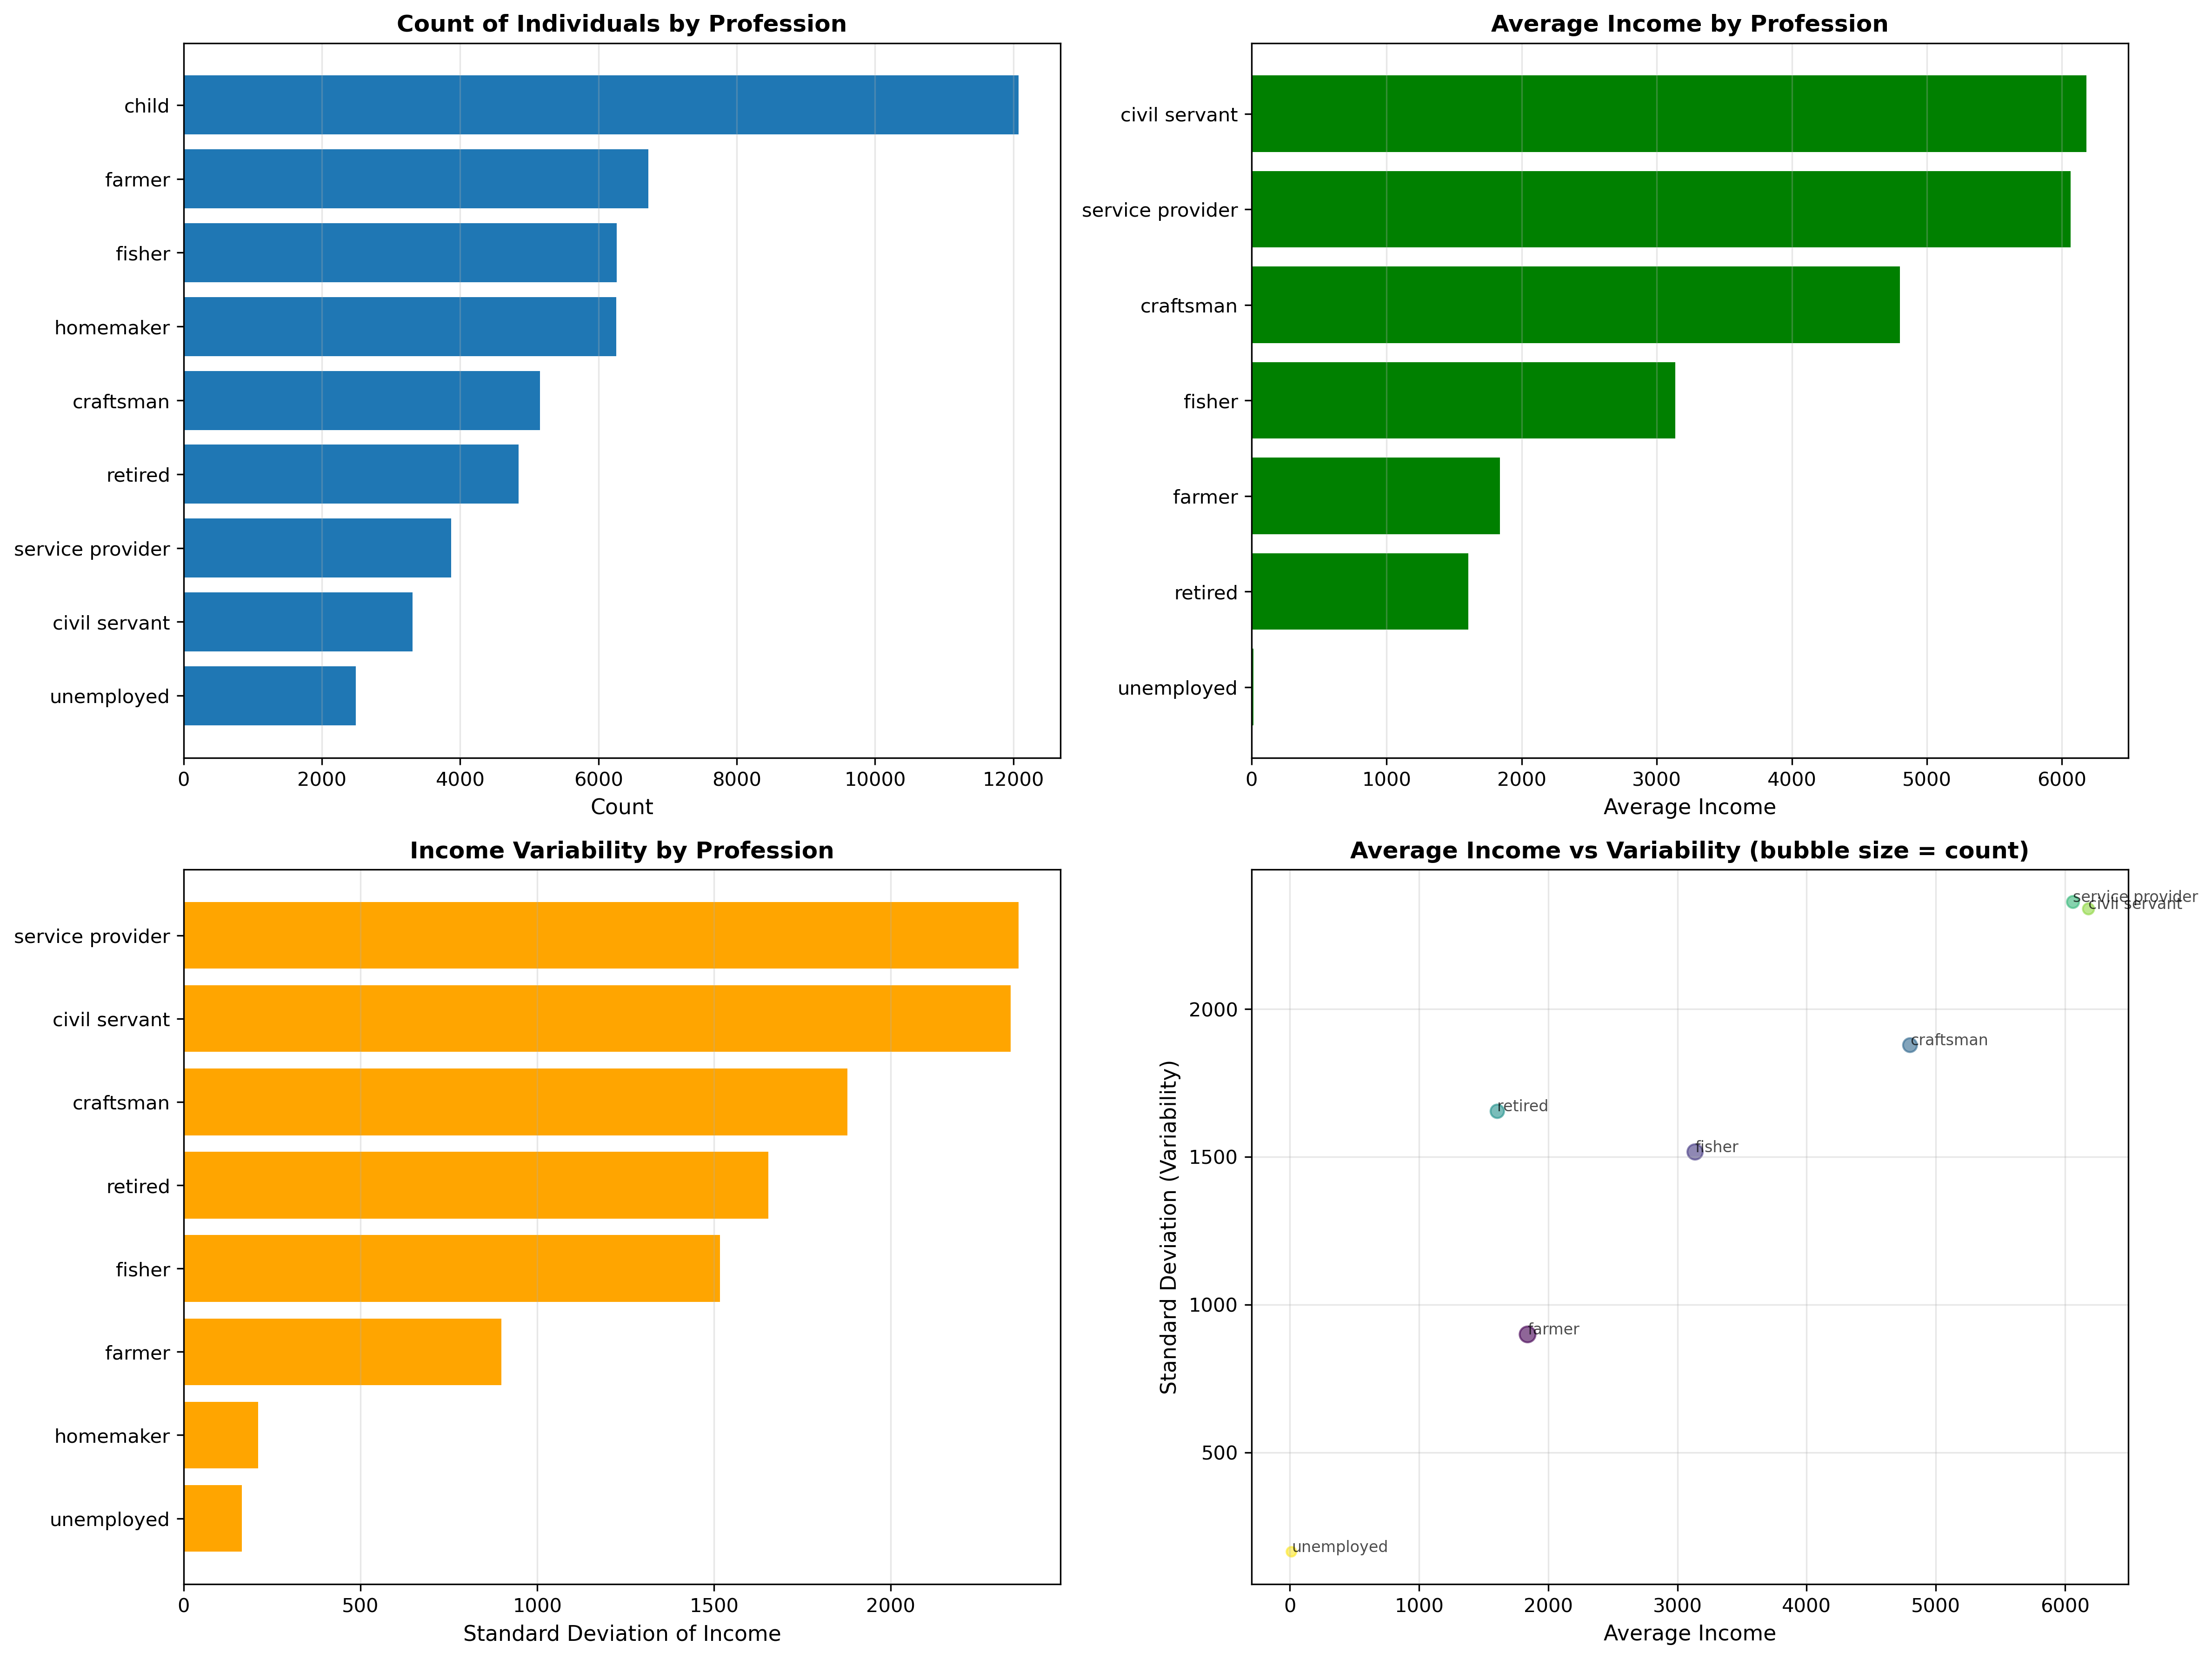

Write the Python code that produced this figure.
import pandas as pd
import matplotlib.pyplot as plt
import numpy as np

# Read the CSV file
df = pd.read_csv('/Users/kaisahanni/Downloads/population_all_teams_year100 (3).csv')

# Calculate statistics by profession
profession_stats = df.groupby('profession').agg({
    'income': ['count', 'mean', 'std', 'min', 'max']
}).round(2)

# Flatten column names
profession_stats.columns = ['Count', 'Average Income', 'Std Dev (Variability)', 'Min Income', 'Max Income']
profession_stats = profession_stats.reset_index()

# Sort by count descending
profession_stats = profession_stats.sort_values('Count', ascending=False)

# Display the results
print("=" * 100)
print("PROFESSION ANALYSIS")
print("=" * 100)
print(profession_stats.to_string(index=False))
print("=" * 100)

# Summary statistics
print(f"\nTotal number of professions: {len(profession_stats)}")
print(f"Total records: {df.shape[0]:,}")
print(f"\nProfession with highest count: {profession_stats.iloc[0]['profession']} ({profession_stats.iloc[0]['Count']:,.0f})")
print(f"Profession with highest average income: {profession_stats.loc[profession_stats['Average Income'].idxmax(), 'profession']} ({profession_stats['Average Income'].max():,.2f})")
print(f"Profession with highest variability: {profession_stats.loc[profession_stats['Std Dev (Variability)'].idxmax(), 'profession']} (σ = {profession_stats['Std Dev (Variability)'].max():,.2f})")

# Create visualizations
fig, axes = plt.subplots(2, 2, figsize=(16, 12))

# 1. Count by profession
ax1 = axes[0, 0]
profession_stats_plot = profession_stats.sort_values('Count', ascending=True)
ax1.barh(profession_stats_plot['profession'], profession_stats_plot['Count'])
ax1.set_xlabel('Count', fontsize=11)
ax1.set_title('Count of Individuals by Profession', fontsize=12, fontweight='bold')
ax1.grid(axis='x', alpha=0.3)

# 2. Average income by profession
ax2 = axes[0, 1]
profession_stats_income = profession_stats[profession_stats['Average Income'] > 0].sort_values('Average Income', ascending=True)
ax2.barh(profession_stats_income['profession'], profession_stats_income['Average Income'], color='green')
ax2.set_xlabel('Average Income', fontsize=11)
ax2.set_title('Average Income by Profession', fontsize=12, fontweight='bold')
ax2.grid(axis='x', alpha=0.3)

# 3. Variability (Std Dev) by profession
ax3 = axes[1, 0]
profession_stats_std = profession_stats[profession_stats['Std Dev (Variability)'] > 0].sort_values('Std Dev (Variability)', ascending=True)
ax3.barh(profession_stats_std['profession'], profession_stats_std['Std Dev (Variability)'], color='orange')
ax3.set_xlabel('Standard Deviation of Income', fontsize=11)
ax3.set_title('Income Variability by Profession', fontsize=12, fontweight='bold')
ax3.grid(axis='x', alpha=0.3)

# 4. Average Income vs Variability scatter plot
ax4 = axes[1, 1]
profession_stats_scatter = profession_stats[profession_stats['Average Income'] > 0]
scatter = ax4.scatter(profession_stats_scatter['Average Income'], 
                     profession_stats_scatter['Std Dev (Variability)'],
                     s=profession_stats_scatter['Count']/100,
                     alpha=0.6,
                     c=range(len(profession_stats_scatter)),
                     cmap='viridis')
ax4.set_xlabel('Average Income', fontsize=11)
ax4.set_ylabel('Standard Deviation (Variability)', fontsize=11)
ax4.set_title('Average Income vs Variability (bubble size = count)', fontsize=12, fontweight='bold')
ax4.grid(True, alpha=0.3)

# Add profession labels to scatter plot
for idx, row in profession_stats_scatter.iterrows():
    ax4.annotate(row['profession'], 
                (row['Average Income'], row['Std Dev (Variability)']),
                fontsize=8, alpha=0.7)

plt.tight_layout()
plt.savefig('/Users/kaisahanni/Downloads/profession_analysis.png', dpi=300, bbox_inches='tight')
print(f"\nVisualization saved to: /Users/kaisahanni/Downloads/profession_analysis.png")
plt.close()

# Export detailed stats to CSV
profession_stats.to_csv('/Users/kaisahanni/Downloads/profession_statistics.csv', index=False)
print(f"Detailed statistics saved to: /Users/kaisahanni/Downloads/profession_statistics.csv")
